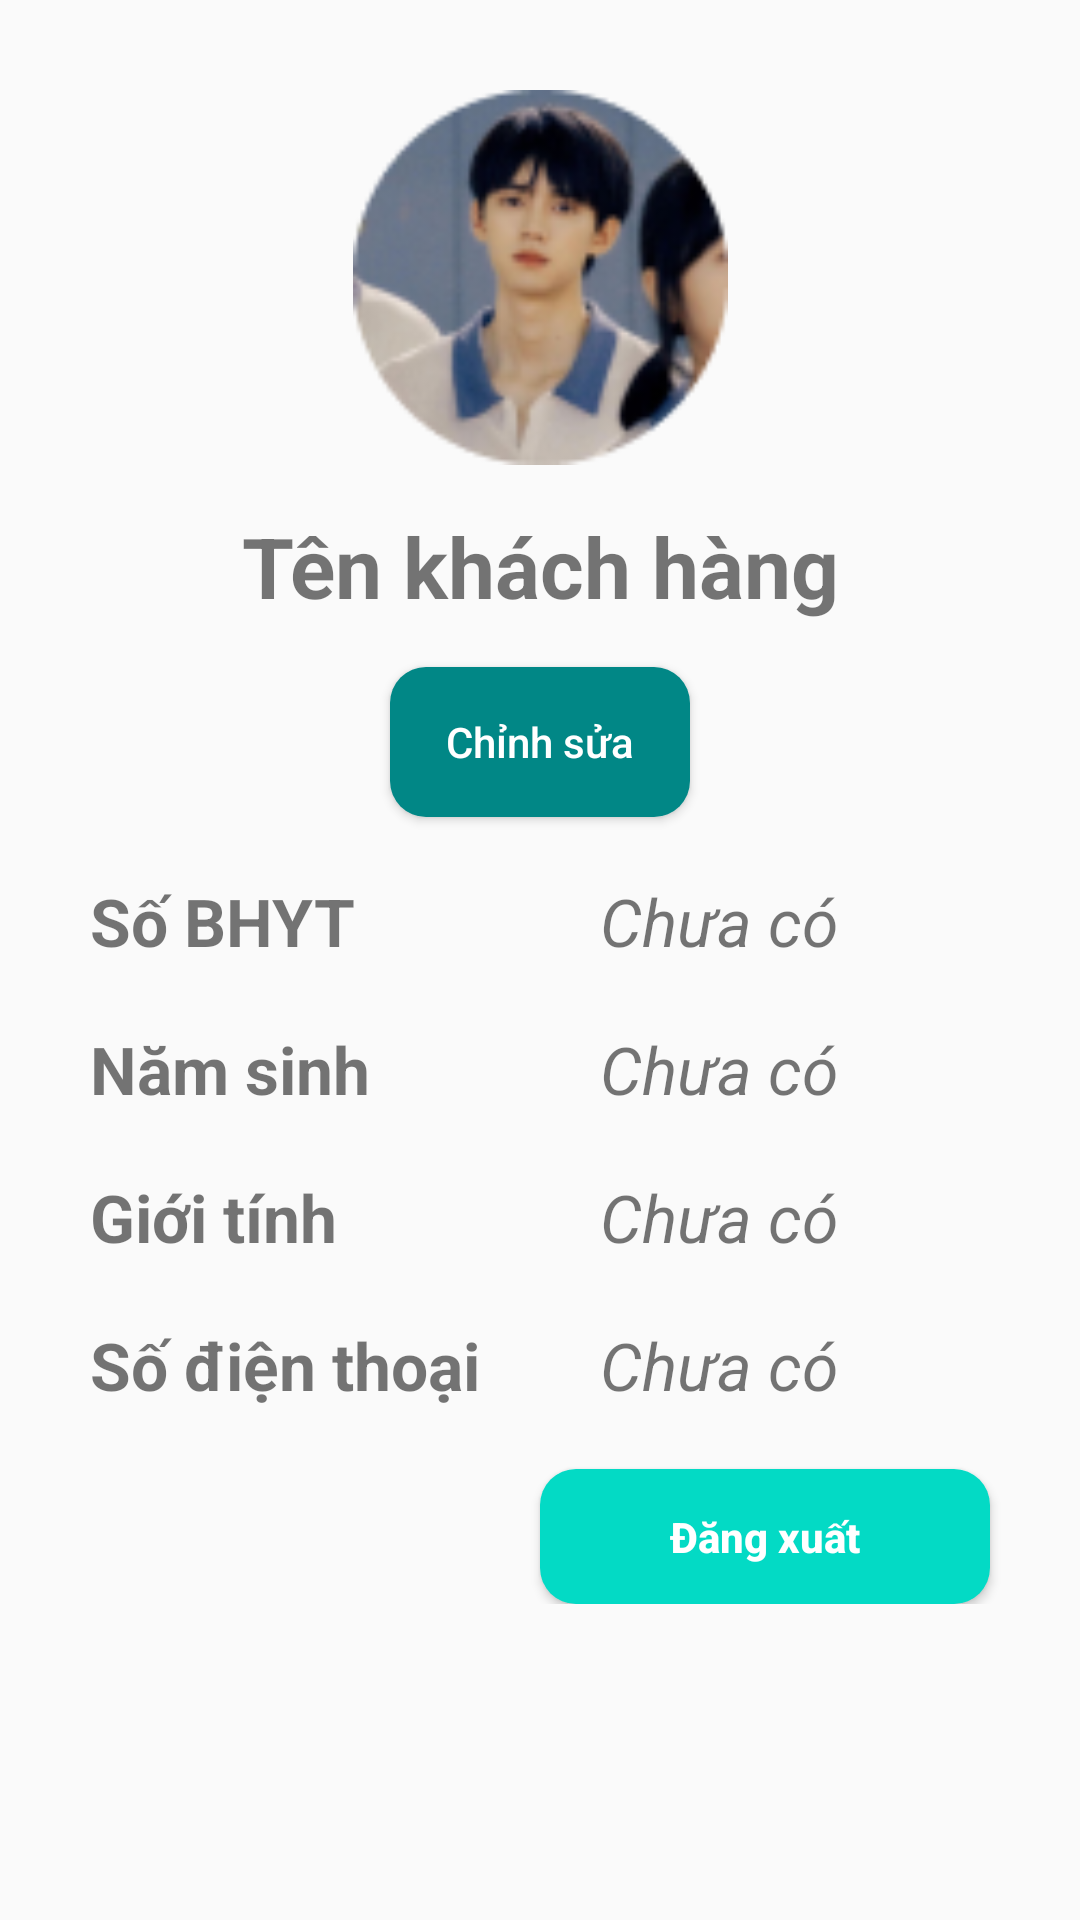

Reconstruct the res/layout file that produces this screen, plus the resources it refers to.
<!-- AndroidManifest.xml: application theme Theme.AppCompat.Light.NoActionBar -->
<!-- res/layout/fragment_profile.xml -->
<?xml version="1.0" encoding="utf-8"?>
<FrameLayout xmlns:android="http://schemas.android.com/apk/res/android"
    xmlns:app="http://schemas.android.com/apk/res-auto"
    xmlns:tools="http://schemas.android.com/tools"
    android:layout_width="match_parent"
    android:layout_height="match_parent"
    tools:context="._fragment.ProfileFragment">

    
    
    <ScrollView
        android:layout_width="match_parent"
        android:layout_height="wrap_content">
    <androidx.constraintlayout.widget.ConstraintLayout
        android:layout_width="match_parent"
        android:layout_height="match_parent">
        <ImageView
            android:id="@+id/imageView"
            android:layout_width="fill_parent"
            android:layout_height="128dp"
            android:scaleType="fitXY"
            app:srcCompat="@drawable/img_top"
            android:layout_marginTop="-25dp"
            app:layout_constraintTop_toTopOf="parent"
            app:layout_constraintLeft_toLeftOf="parent"
            app:layout_constraintRight_toRightOf="parent" />
        <ImageView
            android:id="@+id/imageView7"
            android:layout_width="125dp"
            android:layout_height="125dp"
            android:layout_marginTop="30dp"
            android:background="@drawable/ellipse_1"
            app:layout_constraintEnd_toEndOf="parent"
            app:layout_constraintStart_toStartOf="parent"
            app:layout_constraintTop_toTopOf="parent"></ImageView>

        <TextView
            android:id="@+id/textView_Name"
            android:layout_width="match_parent"
            android:layout_height="wrap_content"
            android:layout_marginHorizontal="30dp"
            app:layout_constraintEnd_toEndOf="parent"
            app:layout_constraintStart_toStartOf="parent"
            android:layout_marginTop="15dp"
            android:text="Tên khách hàng"
            android:textAlignment="center"
            android:textSize="28dp"
            android:textStyle="bold"
            android:textColor="@color/gs_ts_bs_nguy_n_tr_ng_t_m_color"
            app:layout_constraintTop_toBottomOf="@+id/imageView7">
        </TextView>

        <Button
            android:id="@+id/btn_EditProfile"
            android:layout_width="100dp"
            android:layout_height="50dp"
            android:background="@drawable/btn_book"
            android:text="Chỉnh sửa"
            android:textAllCaps="false"
            android:textColor="#FFFFFF"
            app:layout_constraintEnd_toEndOf="parent"
            app:layout_constraintStart_toStartOf="parent"
            android:layout_marginTop="15dp"
            app:layout_constraintTop_toBottomOf="@+id/textView_Name">

        </Button>

        <TextView
            android:id="@+id/textView_BHYT"
            android:layout_width="wrap_content"
            android:layout_height="wrap_content"
            android:text="Số BHYT"
            android:textColor="@color/gs_ts_bs_nguy_n_tr_ng_t_m_color"
            android:textSize="22dp"
            android:textStyle="bold"
            app:layout_constraintStart_toStartOf="parent"
            app:layout_constraintTop_toBottomOf="@+id/btn_EditProfile"
            android:layout_marginTop="20dp"
            android:layout_marginLeft="30dp">
        </TextView>

        <TextView
            android:id="@+id/textView_InsuranceID"
            android:layout_width="match_parent"
            android:layout_height="wrap_content"
            android:layout_marginLeft="200dp"
            android:layout_marginRight="50dp"
            android:layout_marginTop="20dp"
            android:text="Chưa có"
            android:textColor="@color/gs_ts_bs_nguy_n_tr_ng_t_m_color"
            android:textSize="22dp"
            android:textStyle="italic"
            app:layout_constraintEnd_toEndOf="parent"
            app:layout_constraintStart_toEndOf="@+id/textView_BHYT"
            app:layout_constraintTop_toBottomOf="@+id/btn_EditProfile"
>
        </TextView>

        <TextView
            android:id="@+id/textView_namsinh"
            android:layout_width="wrap_content"
            android:layout_height="wrap_content"
            android:text="Năm sinh"
            android:textColor="@color/gs_ts_bs_nguy_n_tr_ng_t_m_color"
            android:textSize="22dp"
            android:textStyle="bold"
            app:layout_constraintStart_toStartOf="parent"
            app:layout_constraintTop_toBottomOf="@+id/textView_BHYT"
            android:layout_marginTop="20dp"
            android:layout_marginLeft="30dp">
        </TextView>

        <TextView
            android:id="@+id/textView_DateOfBirth"
            android:layout_width="match_parent"
            android:layout_height="wrap_content"
            android:layout_marginLeft="200dp"
            android:layout_marginRight="50dp"
            android:layout_marginTop="20dp"
            android:text="Chưa có"
            android:textColor="@color/gs_ts_bs_nguy_n_tr_ng_t_m_color"
            android:textSize="22dp"
            android:textStyle="italic"
            app:layout_constraintEnd_toEndOf="parent"
            app:layout_constraintStart_toEndOf="@+id/textView_namsinh"
            app:layout_constraintTop_toBottomOf="@+id/textView_InsuranceID">
        </TextView>

        <TextView
            android:id="@+id/textView_gioitinh"
            android:layout_width="wrap_content"
            android:layout_height="wrap_content"
            android:text="Giới tính"
            android:textColor="@color/gs_ts_bs_nguy_n_tr_ng_t_m_color"
            android:textSize="22dp"
            android:textStyle="bold"
            app:layout_constraintStart_toStartOf="parent"
            app:layout_constraintTop_toBottomOf="@+id/textView_namsinh"
            android:layout_marginTop="20dp"
            android:layout_marginLeft="30dp">
        </TextView>

        <TextView
            android:id="@+id/textView_Gender"
            android:layout_width="match_parent"
            android:layout_height="wrap_content"
            android:layout_marginLeft="200dp"
            android:layout_marginRight="50dp"
            android:layout_marginTop="20dp"
            android:text="Chưa có"
            android:textColor="@color/gs_ts_bs_nguy_n_tr_ng_t_m_color"
            android:textSize="22dp"
            android:textStyle="italic"
            app:layout_constraintEnd_toEndOf="parent"
            app:layout_constraintStart_toEndOf="@+id/textView_gioitinh"
            app:layout_constraintTop_toBottomOf="@+id/textView_DateOfBirth">
        </TextView>

        <TextView
            android:id="@+id/textView_sdt"
            android:layout_width="wrap_content"
            android:layout_height="wrap_content"
            android:text="Số điện thoại"
            android:textColor="@color/gs_ts_bs_nguy_n_tr_ng_t_m_color"
            android:textSize="22dp"
            android:textStyle="bold"
            app:layout_constraintStart_toStartOf="parent"
            app:layout_constraintTop_toBottomOf="@+id/textView_gioitinh"
            android:layout_marginTop="20dp"
            android:layout_marginLeft="30dp">
        </TextView>

        <TextView
            android:id="@+id/textView_PhoneNumber"
            android:layout_width="match_parent"
            android:layout_height="wrap_content"
            android:layout_marginLeft="200dp"
            android:layout_marginRight="50dp"
            android:layout_marginTop="20dp"
            android:text="Chưa có"
            android:textColor="@color/gs_ts_bs_nguy_n_tr_ng_t_m_color"
            android:textSize="22dp"
            android:textStyle="italic"
            app:layout_constraintEnd_toEndOf="parent"
            app:layout_constraintStart_toEndOf="@+id/textView_sdt"
            app:layout_constraintTop_toBottomOf="@+id/textView_Gender">
        </TextView>

        <Button
            android:id="@+id/btn_SignOut"
            android:layout_width="150dp"
            android:layout_height="45dp"
            android:background="@drawable/btn_logout"
            android:text="Đăng xuất"
            android:textAllCaps="false"
            android:textColor="#FFFFFF"
            android:textStyle="bold"
            android:layout_marginTop="20dp"
            android:layout_marginRight="30dp"
            app:layout_constraintEnd_toEndOf="parent"
            app:layout_constraintTop_toBottomOf="@+id/textView_PhoneNumber">
        </Button>

    </androidx.constraintlayout.widget.ConstraintLayout>


    </ScrollView>
</FrameLayout>
<!-- resources referenced by this layout -->
<resources>
  <!-- drawable btn_book (drawable) -->
  <?xml version="1.0" encoding="utf-8"?>
  <shape android:shape="rectangle"
      xmlns:android="http://schemas.android.com/apk/res/android">
      <solid android:color="@color/teal_700" />
      <corners android:radius="12dp" />
  
  </shape>
  <!-- drawable btn_logout (drawable) -->
  <?xml version="1.0" encoding="utf-8"?>
  <shape android:shape="rectangle"
      xmlns:android="http://schemas.android.com/apk/res/android">
      <solid android:color="@color/colorAccent" />
      <corners android:radius="12dp" />
  
  </shape>
  <!-- drawable ellipse_1: png bitmap (drawable, 14452 bytes) -->
  <string name="hello_blank_fragment">Hello blank fragment</string>
  <!-- not gathered from this repository: default colours our renderer supplied (Android Studio template values) -->
  <color name="teal_700">#FF018786</color>
  <color name="colorAccent">#FF03DAC5</color>
</resources>
